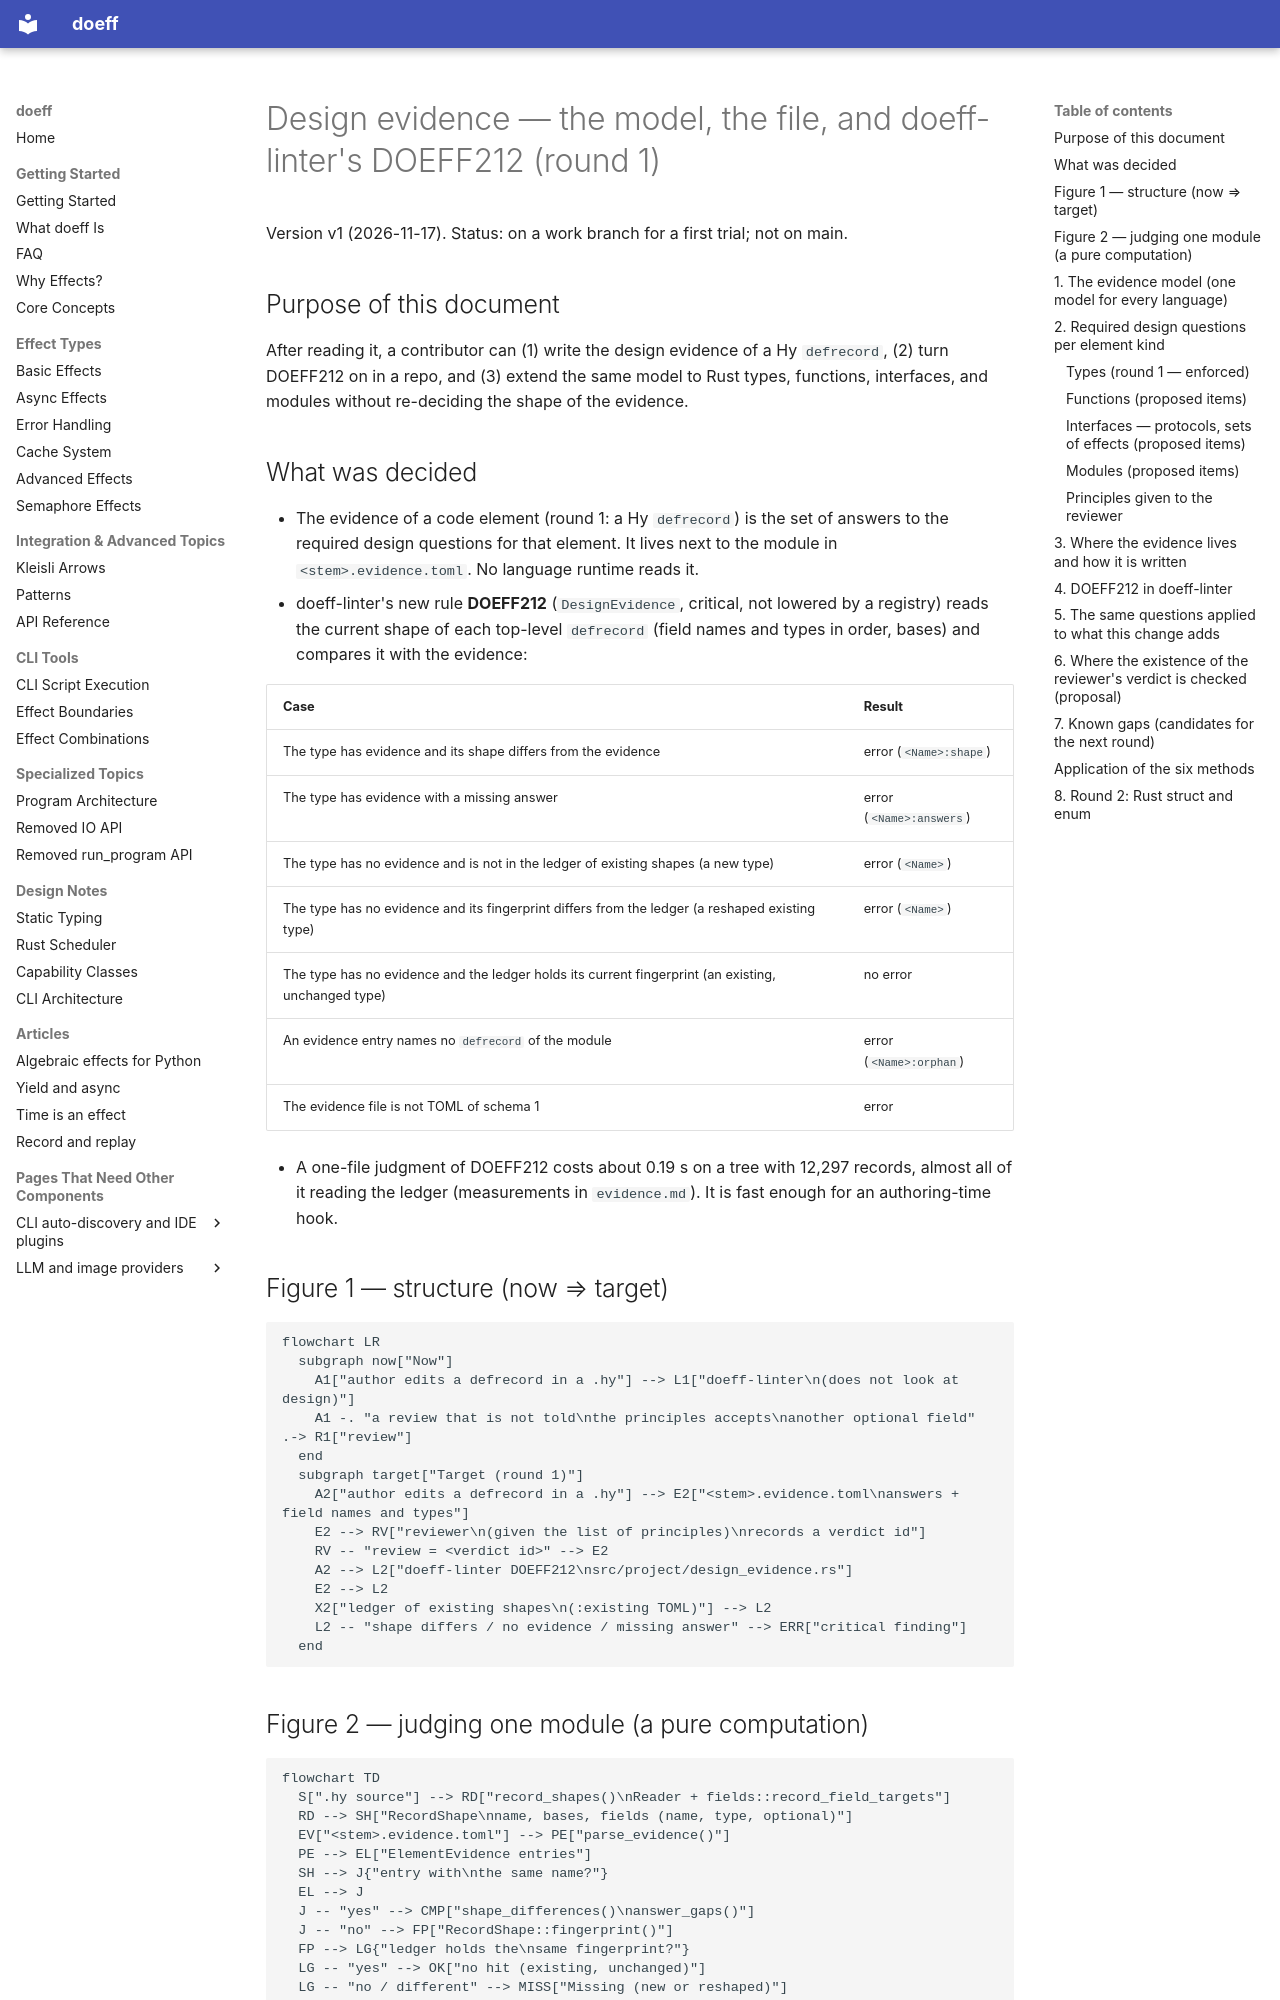

repository: proboscis/doeff · page: design/design-evidence/artifacts/v1/design/index.html · generator: mkdocs

# Design evidence — the model, the file, and doeff-linter's DOEFF212 (round 1)

Version v1 (2026-11-17). Status: on a work branch for a first trial; not on main.

## Purpose of this document

After reading it, a contributor can (1) write the design evidence of a Hy `defrecord`,
(2) turn DOEFF212 on in a repo, and (3) extend the same model to Rust types, functions,
interfaces, and modules without re-deciding the shape of the evidence.

## What was decided

- The evidence of a code element (round 1: a Hy `defrecord`) is the set of answers to the
  required design questions for that element. It lives next to the module in
  `<stem>.evidence.toml`. No language runtime reads it.
- doeff-linter's new rule **DOEFF212** (`DesignEvidence`, critical, not lowered by a registry)
  reads the current shape of each top-level `defrecord` (field names and types in order, bases)
  and compares it with the evidence:

| Case | Result |
|---|---|
| The type has evidence and its shape differs from the evidence | error (`<Name>:shape`) |
| The type has evidence with a missing answer | error (`<Name>:answers`) |
| The type has no evidence and is not in the ledger of existing shapes (a new type) | error (`<Name>`) |
| The type has no evidence and its fingerprint differs from the ledger (a reshaped existing type) | error (`<Name>`) |
| The type has no evidence and the ledger holds its current fingerprint (an existing, unchanged type) | no error |
| An evidence entry names no `defrecord` of the module | error (`<Name>:orphan`) |
| The evidence file is not TOML of schema 1 | error |

- A one-file judgment of DOEFF212 costs about 0.19 s on a tree with 12,297 records, almost all of
  it reading the ledger (measurements in `evidence.md`). It is fast enough for an authoring-time hook.

## Figure 1 — structure (now ⇒ target)

```mermaid
flowchart LR
  subgraph now["Now"]
    A1["author edits a defrecord in a .hy"] --> L1["doeff-linter\n(does not look at design)"]
    A1 -. "a review that is not told\nthe principles accepts\nanother optional field" .-> R1["review"]
  end
  subgraph target["Target (round 1)"]
    A2["author edits a defrecord in a .hy"] --> E2["<stem>.evidence.toml\nanswers + field names and types"]
    E2 --> RV["reviewer\n(given the list of principles)\nrecords a verdict id"]
    RV -- "review = <verdict id>" --> E2
    A2 --> L2["doeff-linter DOEFF212\nsrc/project/design_evidence.rs"]
    E2 --> L2
    X2["ledger of existing shapes\n(:existing TOML)"] --> L2
    L2 -- "shape differs / no evidence / missing answer" --> ERR["critical finding"]
  end
```

## Figure 2 — judging one module (a pure computation)

```mermaid
flowchart TD
  S[".hy source"] --> RD["record_shapes()\nReader + fields::record_field_targets"]
  RD --> SH["RecordShape\nname, bases, fields (name, type, optional)"]
  EV["<stem>.evidence.toml"] --> PE["parse_evidence()"]
  PE --> EL["ElementEvidence entries"]
  SH --> J{"entry with\nthe same name?"}
  EL --> J
  J -- "yes" --> CMP["shape_differences()\nanswer_gaps()"]
  J -- "no" --> FP["RecordShape::fingerprint()"]
  FP --> LG{"ledger holds the\nsame fingerprint?"}
  LG -- "yes" --> OK["no hit (existing, unchanged)"]
  LG -- "no / different" --> MISS["Missing (new or reshaped)"]
  EL -- "name not in source" --> ORPHAN["Orphan"]
  CMP --> H["hits"]
  MISS --> H
  ORPHAN --> H
```
